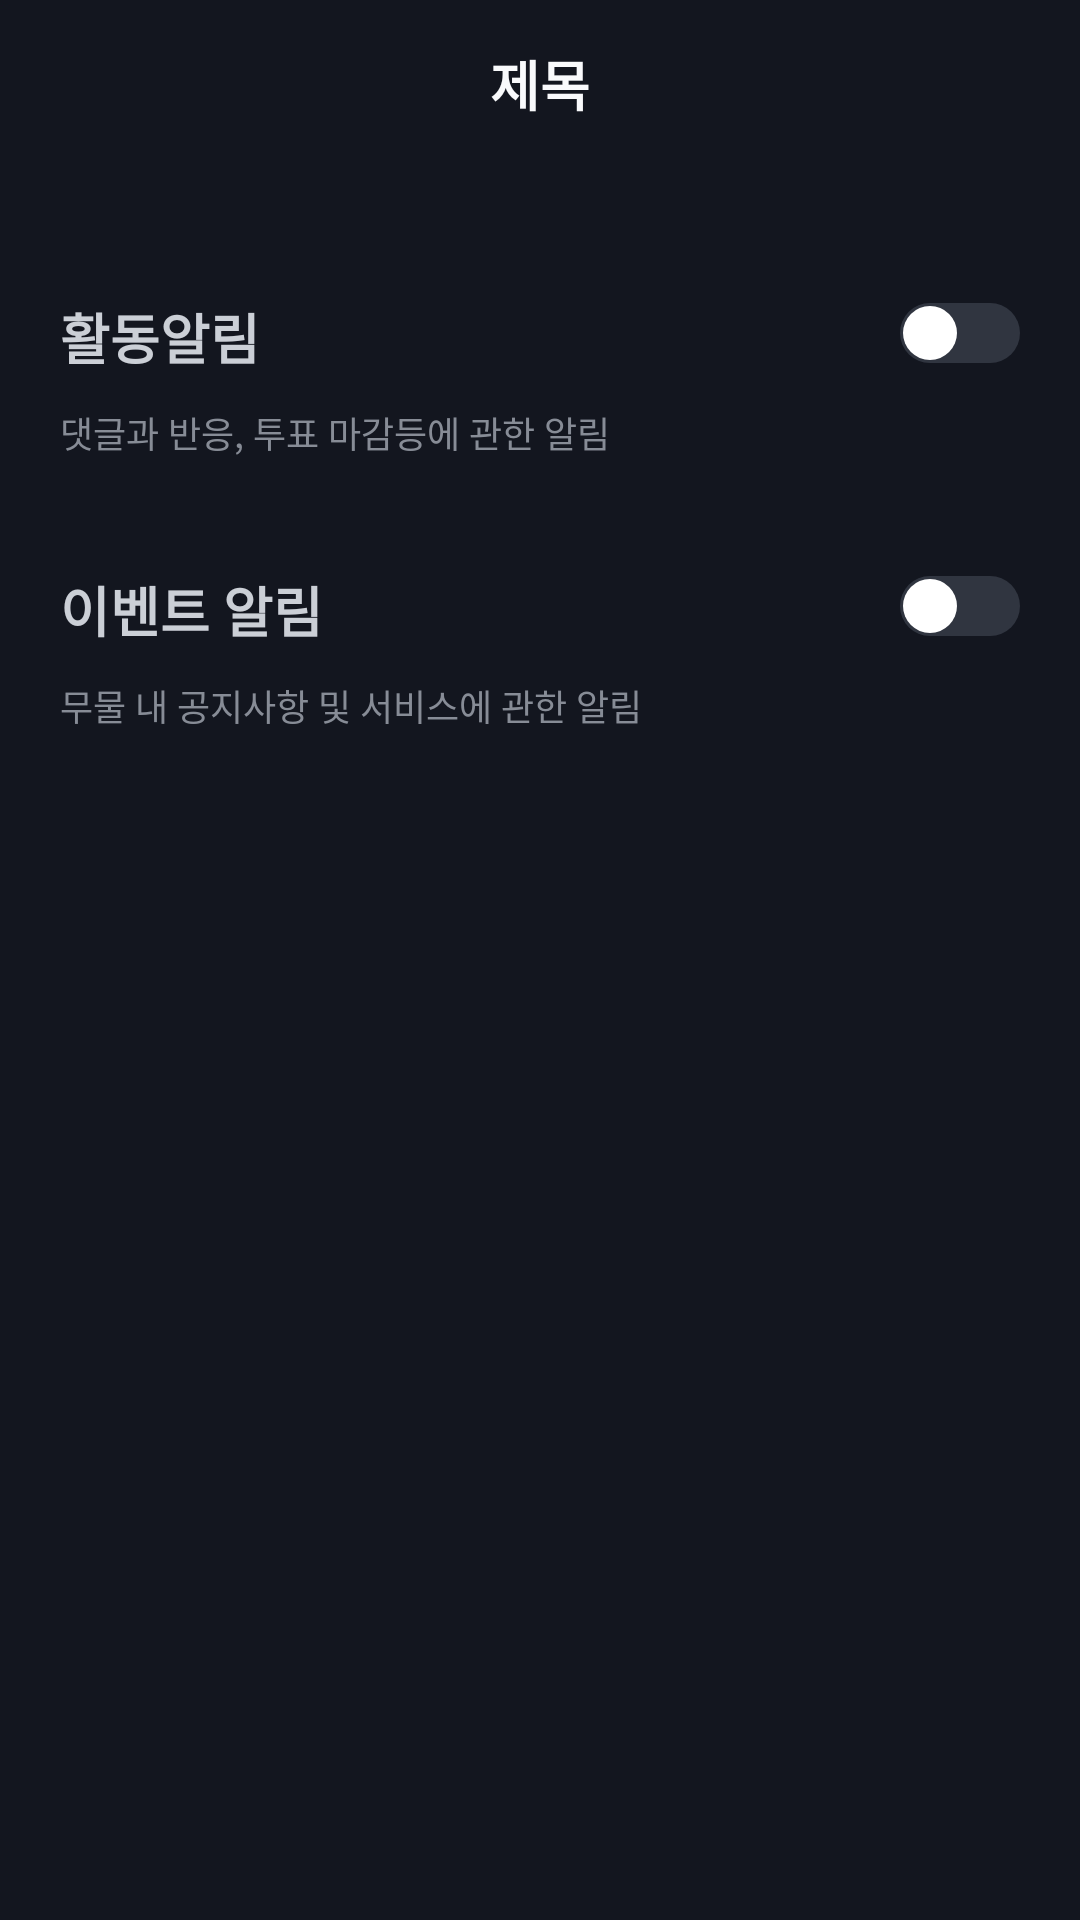

Produce the Android XML layout that renders to this screen, including the resource entries it uses.
<!-- AndroidManifest.xml: application theme Theme.HowAboutIt -->
<!-- res/layout/fragment_setting_notification.xml -->
<?xml version="1.0" encoding="utf-8"?>
<androidx.constraintlayout.widget.ConstraintLayout xmlns:android="http://schemas.android.com/apk/res/android"
    xmlns:app="http://schemas.android.com/apk/res-auto"
    xmlns:tools="http://schemas.android.com/tools"
    android:layout_width="match_parent"
    android:layout_height="match_parent"
    tools:context=".view.setting.SettingNotificationFragment">

    <include layout="@layout/activity_toolbar"
        android:id="@+id/toolbar_setting_notification_board"
        android:layout_width="match_parent"
        android:layout_height="?attr/actionBarSize"/>

    <androidx.constraintlayout.widget.ConstraintLayout
        android:id="@+id/layout_setting_notification_reaction"
        android:layout_width="0dp"
        android:layout_height="wrap_content"
        app:layout_constraintTop_toBottomOf="@id/toolbar_setting_notification_board"
        app:layout_constraintStart_toStartOf="parent"
        app:layout_constraintEnd_toEndOf="parent"
        android:layout_marginTop="30dp">
        <TextView
            android:id="@+id/tv_setting_notification_reaction_title"
            android:layout_width="wrap_content"
            android:layout_height="wrap_content"
            app:layout_constraintTop_toTopOf="parent"
            app:layout_constraintStart_toStartOf="parent"
            android:layout_marginTop="13dp"
            android:layout_marginStart="20dp"
            android:text="@string/setting_notification_reaction_title"
            android:textSize="18dp"
            android:textStyle="bold"
            android:textColor="@color/bluegray300_CBCFD6"
            />

        <TextView
            android:id="@+id/tv_setting_notification_reaction_description"
            android:layout_width="wrap_content"
            android:layout_height="wrap_content"
            app:layout_constraintTop_toBottomOf="@id/tv_setting_notification_reaction_title"
            app:layout_constraintStart_toStartOf="@id/tv_setting_notification_reaction_title"
            android:layout_marginTop="10dp"
            android:text="@string/setting_notification_reaction_description"
            android:textSize="12dp"
            android:textColor="@color/bluegray500_878C96"
            />
        <Switch
            android:id="@+id/switch_setting_notification_reaction"
            android:layout_width="wrap_content"
            android:layout_height="wrap_content"
            app:layout_constraintTop_toTopOf="parent"
            app:layout_constraintEnd_toEndOf="parent"
            android:layout_marginTop="15dp"
            android:layout_marginEnd="20dp"
            android:track="@drawable/selector_default_switch"
            android:thumb="@drawable/background_switch_thumb"
            />
    </androidx.constraintlayout.widget.ConstraintLayout>

    <androidx.constraintlayout.widget.ConstraintLayout
        android:id="@+id/layout_setting_notification_notice"
        android:layout_width="0dp"
        android:layout_height="wrap_content"
        app:layout_constraintTop_toBottomOf="@id/layout_setting_notification_reaction"
        app:layout_constraintStart_toStartOf="parent"
        app:layout_constraintEnd_toEndOf="parent"
        android:layout_marginTop="24dp">
        <TextView
            android:id="@+id/tv_setting_notification_notice_title"
            android:layout_width="wrap_content"
            android:layout_height="wrap_content"
            app:layout_constraintTop_toTopOf="parent"
            app:layout_constraintStart_toStartOf="parent"
            android:layout_marginTop="13dp"
            android:layout_marginStart="20dp"
            android:text="@string/setting_notification_notice_title"
            android:textSize="18dp"
            android:textStyle="bold"
            android:textColor="@color/bluegray300_CBCFD6"/>
        <TextView
            android:id="@+id/tv_setting_notification_notice_description"
            android:layout_width="wrap_content"
            android:layout_height="wrap_content"
            app:layout_constraintTop_toBottomOf="@id/tv_setting_notification_notice_title"
            app:layout_constraintStart_toStartOf="@id/tv_setting_notification_notice_title"
            android:layout_marginTop="10dp"
            android:text="@string/setting_notification_notice_description"
            android:textSize="12dp"
            android:textColor="@color/bluegray500_878C96"/>
        <Switch
            android:id="@+id/switch_setting_notification_notice"
            android:layout_width="wrap_content"
            android:layout_height="wrap_content"
            app:layout_constraintTop_toTopOf="parent"
            app:layout_constraintEnd_toEndOf="parent"
            android:layout_marginTop="15dp"
            android:layout_marginEnd="20dp"
            android:track="@drawable/selector_default_switch"
            android:thumb="@drawable/background_switch_thumb"
            />
    </androidx.constraintlayout.widget.ConstraintLayout>
</androidx.constraintlayout.widget.ConstraintLayout>
<!-- res/layout/activity_toolbar.xml (included above) -->
<?xml version="1.0" encoding="utf-8"?>
<androidx.constraintlayout.widget.ConstraintLayout xmlns:android="http://schemas.android.com/apk/res/android"
    xmlns:app="http://schemas.android.com/apk/res-auto"
    xmlns:tools="http://schemas.android.com/tools"
    android:layout_width="match_parent"
    android:layout_height="match_parent"
    android:orientation="vertical"
    tools:context=".view.ToolbarActivity">

    <androidx.appcompat.widget.Toolbar
        android:id="@+id/toolbar_board"
        app:contentInsetStart="0dp"
        android:layout_width="match_parent"
        android:layout_height="?attr/actionBarSize"
        app:layout_constraintTop_toTopOf="parent"
        app:layout_constraintLeft_toLeftOf="parent"
        app:layout_constraintRight_toRightOf="parent"
        app:titleTextColor="@color/bluegray50_F9FAFC"
        android:background="@color/bluegray900_13161f"
        >

        <TextView
            android:id="@+id/tv_toolbar_title"
            android:layout_width="wrap_content"
            android:layout_height="wrap_content"
            android:layout_gravity="center"
            android:text="@string/title"
            android:textColor="@color/bluegray50_F9FAFC"
            android:textSize="18sp"
            android:textStyle="bold"
            />
    </androidx.appcompat.widget.Toolbar>

    <FrameLayout
        android:id="@+id/fl_activity_content"
        android:layout_width="match_parent"
        android:layout_height="match_parent"/>

</androidx.constraintlayout.widget.ConstraintLayout>
<!-- resources referenced by this layout -->
<resources>
  <color name="bluegray300_CBCFD6">#CBCFD6</color>
  <color name="bluegray500_878C96">#878C96</color>
  <color name="bluegray50_F9FAFC">#F9FAFC</color>
  <color name="bluegray900_13161f">#13161F</color>
  <!-- drawable background_switch_thumb (drawable) -->
  <?xml version="1.0" encoding="utf-8"?>
  <shape xmlns:android="http://schemas.android.com/apk/res/android"
      android:shape="oval">
      <size
          android:width="20dp"
          android:height="20dp"/>
      <solid
          android:color="@color/white"/>
      <stroke
          android:width="2dp"
          android:color="@android:color/transparent"/>
  </shape>
  <!-- drawable selector_default_switch (drawable) -->
  <?xml version="1.0" encoding="utf-8"?>
  <selector xmlns:android="http://schemas.android.com/apk/res/android">
      <item
          android:drawable="@drawable/background_switch_track_off_round_35"
          android:state_checked="false"/>
      <item
          android:drawable="@drawable/background_switch_track_on_round_35"
          android:state_checked="true"/>
  </selector>
  <string name="setting_notification_notice_description">무물 내 공지사항 및 서비스에 관한 알림</string>
  <string name="setting_notification_notice_title">이벤트 알림</string>
  <string name="setting_notification_reaction_description">댓글과 반응, 투표 마감등에 관한 알림</string>
  <string name="setting_notification_reaction_title">활동알림</string>
  <string name="title">제목</string>
  <style name="Theme.HowAboutIt" parent="Theme.MaterialComponents.Light.NoActionBar">
          
          <item name="colorPrimary">@color/bluegray900_13161f</item>
          <item name="colorPrimaryVariant">@color/bluegray900_13161f</item>
          <item name="colorOnPrimary">@color/bluegray900_13161f</item>
          
          <item name="colorSecondary">@color/bluegray900_13161f</item>
          <item name="colorSecondaryVariant">@color/bluegray900_13161f</item>
          <item name="colorOnSecondary">@color/bluegray900_13161f</item>
          
          <item name="android:statusBarColor" tools:targetApi="l">@color/bluegray900_13161f</item>
          <item name="android:windowLightStatusBar">false</item>
          
          <item name="android:windowBackground">@color/bluegray900_13161f</item>
          
          <item name="android:colorControlActivated">@color/moomool_pink_ff227c</item>
          <item name="android:textColorHighlight">@color/moomool_pink_ff227c</item>
          <item name="android:textCursorDrawable">@drawable/background_cursor_color_pink</item>
      </style>
  <color name="white">#FFFFFFFF</color>
  <!-- drawable background_switch_track_off_round_35 (drawable) -->
  <?xml version="1.0" encoding="utf-8"?>
  <shape xmlns:android="http://schemas.android.com/apk/res/android"
      android:shape="rectangle">
      <corners
          android:radius="35dp"/>
      <size
          android:width="40dp"
          android:height="20dp"/>
      <solid
          android:color="@color/bluegray800_303540"/>
  </shape>
  <!-- drawable background_switch_track_on_round_35 (drawable) -->
  <?xml version="1.0" encoding="utf-8"?>
  <shape xmlns:android="http://schemas.android.com/apk/res/android"
      android:shape="rectangle">
      <corners
          android:radius="35dp"/>
      <size
          android:width="40dp"
          android:height="20dp"/>
      <solid
          android:color="@color/moomool_pink_ff227c"/>
  
  </shape>
  <color name="moomool_pink_ff227c">#FF227c</color>
  <!-- drawable background_cursor_color_pink (drawable) -->
  <?xml version="1.0" encoding="utf-8"?>
  <shape xmlns:android="http://schemas.android.com/apk/res/android" >
      <size android:width="1dp" />
      <solid android:color="@color/moomool_pink_ff227c"  />
  </shape>
  <color name="bluegray800_303540">#303540</color>
</resources>
